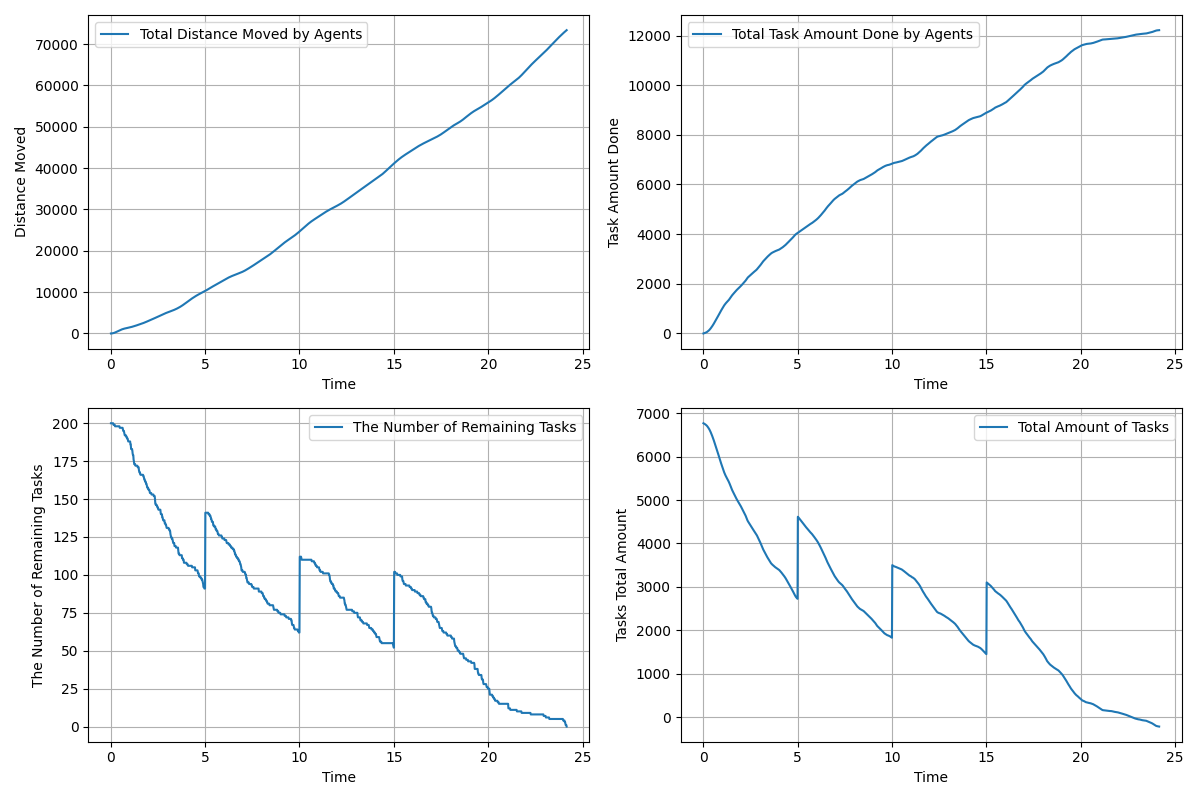

The data file committed next to this chart (first rows):
time, agents_total_distance_moved, agents_total_task_amount_done, remaining_tasks, tasks_total_amount_left
0.01667, 3.0, 0.0, 200, 6769
0.03333, 6.311, 4.0, 200, 6765
0.05, 12.15, 6.0, 200, 6763
0.06667, 19.88, 11.0, 200, 6758
0.08333, 30.12, 16.0, 200, 6753
0.1, 42.68, 21.0, 200, 6748
0.1167, 57.51, 26.0, 200, 6743
0.1333, 74.79, 32.0, 200, 6737
0.15, 94.62, 38.0, 199, 6731
0.1667, 117, 44.0, 199, 6725
0.1833, 141.9, 51.0, 199, 6718
0.2, 169.1, 58.0, 199, 6711
0.2167, 198.5, 67.0, 199, 6702
0.2333, 230, 77.0, 198, 6692
0.25, 263.5, 86.0, 198, 6683
0.2667, 298.7, 97.0, 198, 6672
0.2833, 334.9, 108.0, 198, 6661
0.3, 372.1, 119.0, 198, 6650
0.3167, 410.1, 131.0, 198, 6638
0.3333, 449, 144.0, 198, 6625
0.35, 488.2, 158.0, 198, 6611
0.3667, 527.2, 173.0, 198, 6596
0.3833, 565.8, 189.0, 198, 6580
0.4, 603.9, 205.0, 198, 6564
0.4167, 641.4, 222.0, 198, 6547
0.4333, 677.9, 239.0, 198, 6530
0.45, 713.5, 256.0, 198, 6513
0.4667, 748.3, 275.0, 198, 6494
0.4833, 782.3, 295.0, 197, 6474
0.5, 815.4, 314.0, 197, 6455
0.5167, 847.6, 333.0, 197, 6436
0.5333, 879, 353.0, 197, 6416
0.55, 909.3, 374.0, 197, 6395
0.5667, 938.6, 396.0, 197, 6373
0.5833, 966.9, 418.0, 197, 6351
0.6, 994.2, 441.0, 197, 6328
0.6167, 1021, 464.0, 197, 6305
0.6333, 1046, 487.0, 197, 6282
0.65, 1071, 510.0, 196, 6259
0.6667, 1095, 532.0, 195, 6237
0.6833, 1118, 554.0, 195, 6215
0.7, 1141, 575.0, 195, 6194
0.7167, 1162, 598.0, 194, 6171
0.7333, 1183, 620.0, 193, 6149
0.75, 1203, 643.0, 192, 6126
0.7667, 1222, 665.0, 192, 6104
0.7833, 1240, 688.0, 192, 6081
0.8, 1258, 711.0, 192, 6058
0.8167, 1275, 735.0, 192, 6034
0.8333, 1293, 759.0, 191, 6010
0.85, 1309, 783.0, 191, 5986
0.8667, 1326, 807.0, 190, 5962
0.8833, 1342, 830.0, 190, 5939
0.9, 1358, 853.0, 190, 5916
0.9167, 1375, 876.0, 189, 5893
0.9333, 1391, 898.0, 188, 5871
0.95, 1408, 920.0, 188, 5849
0.9667, 1425, 942.0, 188, 5827
0.9833, 1442, 964.0, 188, 5805
1, 1460, 986.0, 188, 5783
... 1,389 more rows
